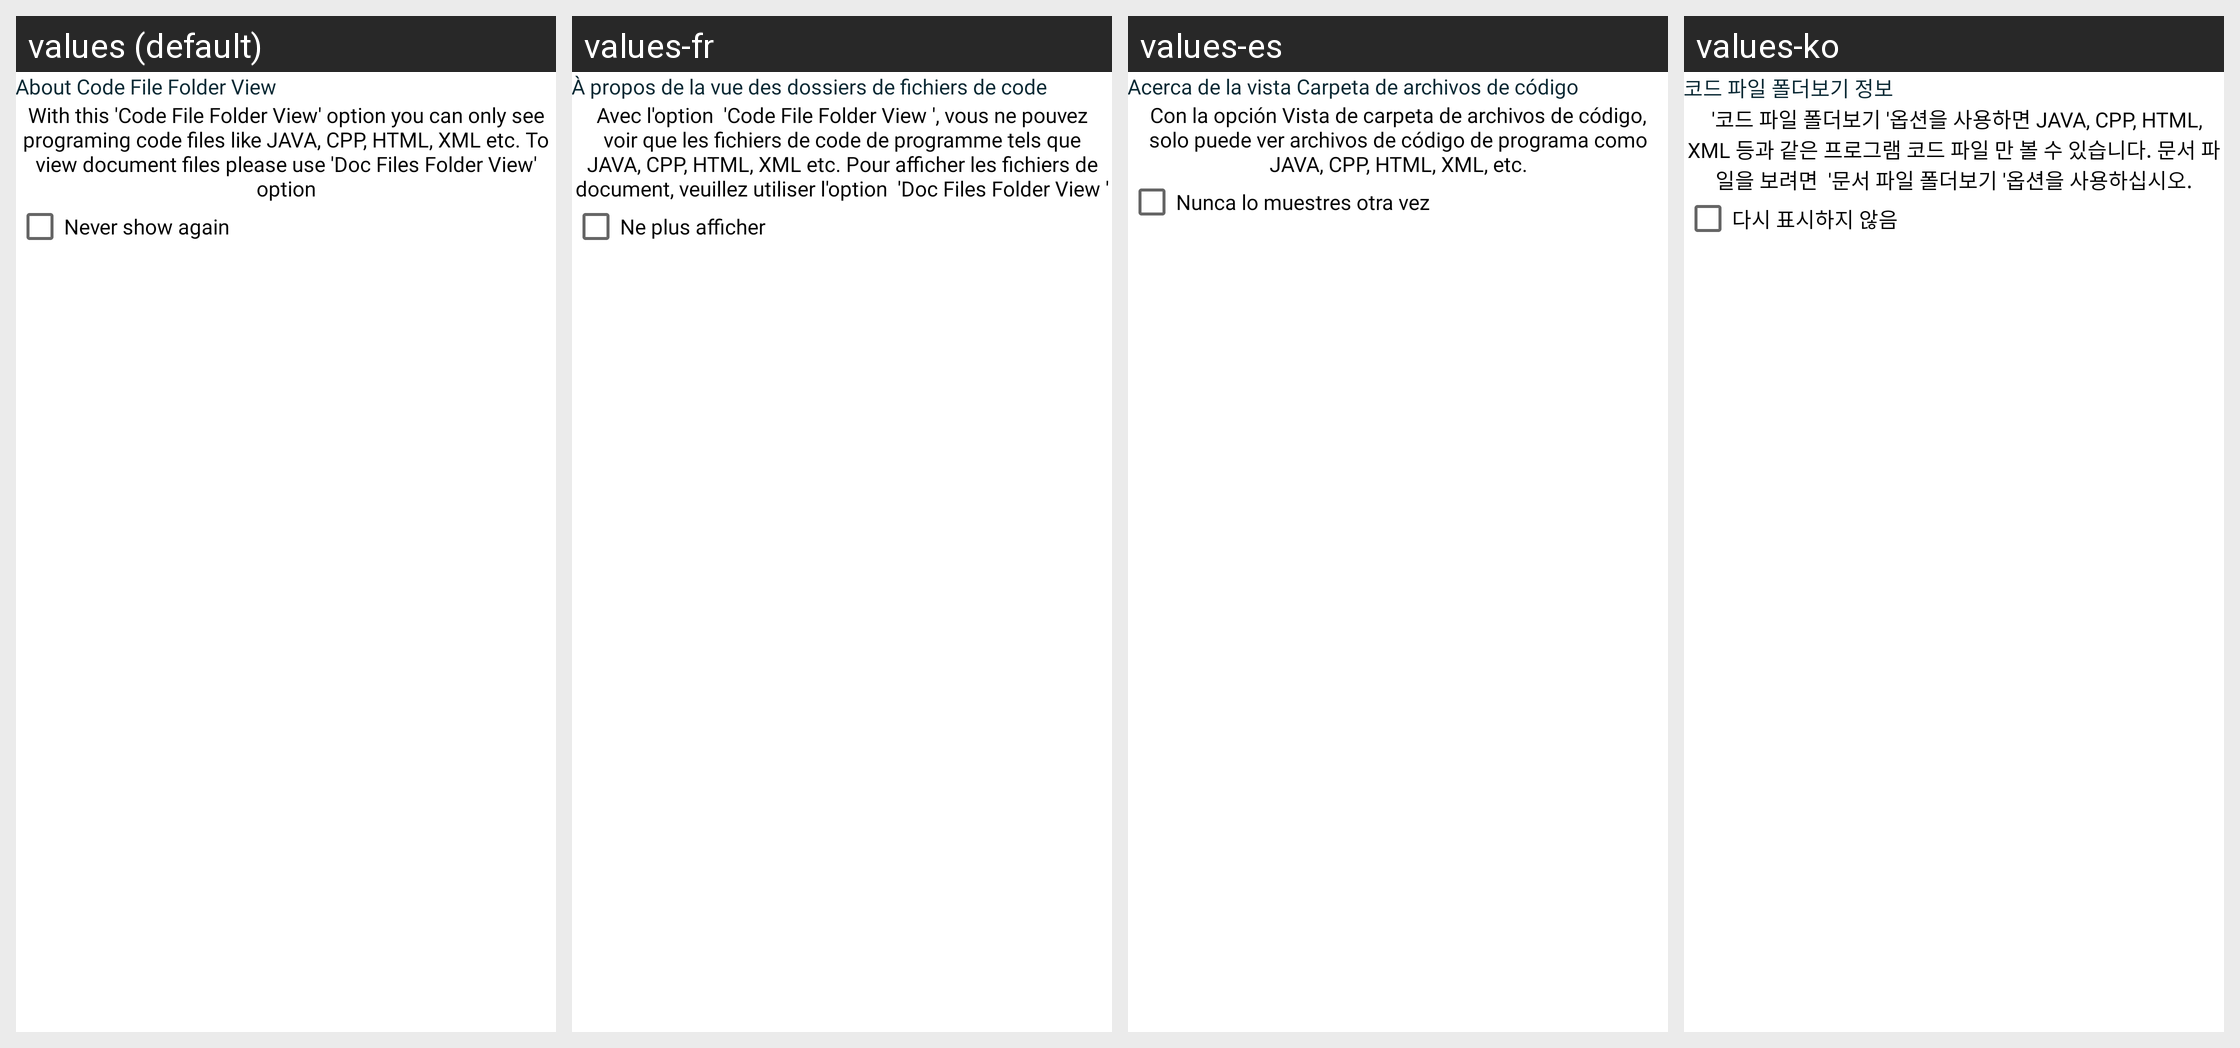

The same Android screen rendered under several of its app's locales, left to right. List the strings drawn on it with the default value and each locale's translation.
Android screen res/layout/bottomsheet_code_file_info.xml rendered under 4 locales, left to right: values (default), values-fr, values-es, values-ko. Device: Nexus 5 (rendered at 1080×1920; each locale shown at half size, 540×960, under a caption strip naming it); theme AppTheme.
Other locales in the repository, not shown: values-ar, values-bn, values-de, values-hi, values-in, values-ja, values-ms, values-pt, values-ru, values-tr, values-ur, values-zh.
Strings drawn on this screen, with the default value and each locale's value (text and hints the layout hard-codes, and strings that could not be matched under every locale, appear in the picture but are not listed):

aboutCodeFileAndFolderView
  values: About Code File Folder View
  values-fr: À propos de la vue des dossiers de fichiers de code
  values-es: Acerca de la vista Carpeta de archivos de código
  values-ko: 코드 파일 폴더보기 정보

codeFileFolderViewMessage
  values: With this 'Code File Folder View' option you can only see programing code files like JAVA, CPP, HTML, XML etc. To view document files please use 'Doc Files Folder View' option
  values-fr: Avec l'option  'Code File Folder View ', vous ne pouvez voir que les fichiers de code de programme tels que JAVA, CPP, HTML, XML etc. Pour afficher les fichiers de document, veuillez utiliser l'option  'Doc Files Folder View '
  values-es: Con la opción Vista de carpeta de archivos de código, solo puede ver archivos de código de programa como JAVA, CPP, HTML, XML, etc.
  values-ko:  '코드 파일 폴더보기 '옵션을 사용하면 JAVA, CPP, HTML, XML 등과 같은 프로그램 코드 파일 만 볼 수 있습니다. 문서 파일을 보려면  '문서 파일 폴더보기 '옵션을 사용하십시오.

neverShowAgain
  values: Never show again
  values-fr: Ne plus afficher
  values-es: Nunca lo muestres otra vez
  values-ko: 다시 표시하지 않음
